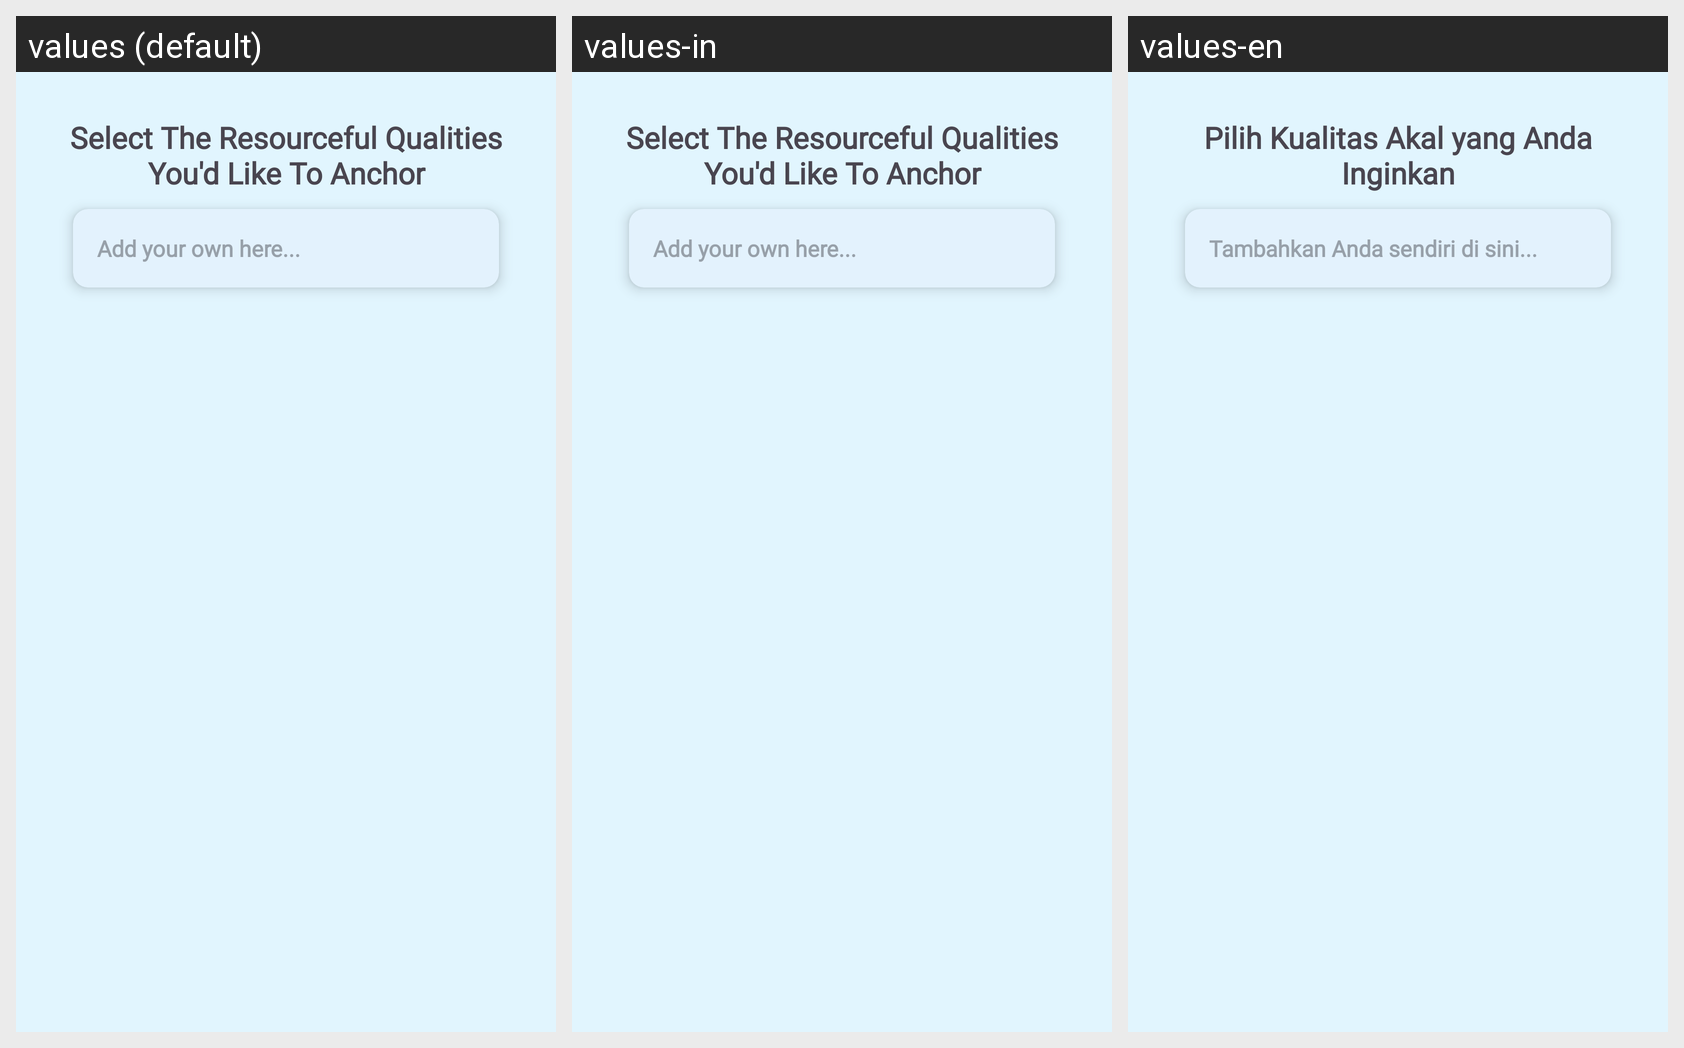

Translations of the strings shown on this Android screen, per locale in the grid:
Android screen res/layout/activity_anchoring1.xml rendered under 3 locales, left to right: values (default), values-in, values-en. Device: Nexus 5 (rendered at 1080×1920; each locale shown at half size, 540×960, under a caption strip naming it); theme Theme.PeakState.
Strings drawn on this screen, with the default value and each locale's value (text and hints the layout hard-codes, and strings that could not be matched under every locale, appear in the picture but are not listed):

title_anchor_1
  values: Select The Resourceful Qualities You'd Like To Anchor
  values-in: Select The Resourceful Qualities You'd Like To Anchor
  values-en: Pilih Kualitas Akal yang Anda Inginkan

add_your_own_here
  values: Add your own here...
  values-in: Add your own here...
  values-en: Tambahkan Anda sendiri di sini...
